Image classification data set "dataset" (YahyaBouayad/tripwire on GitHub). Class labels (2): cable absent, cable present.

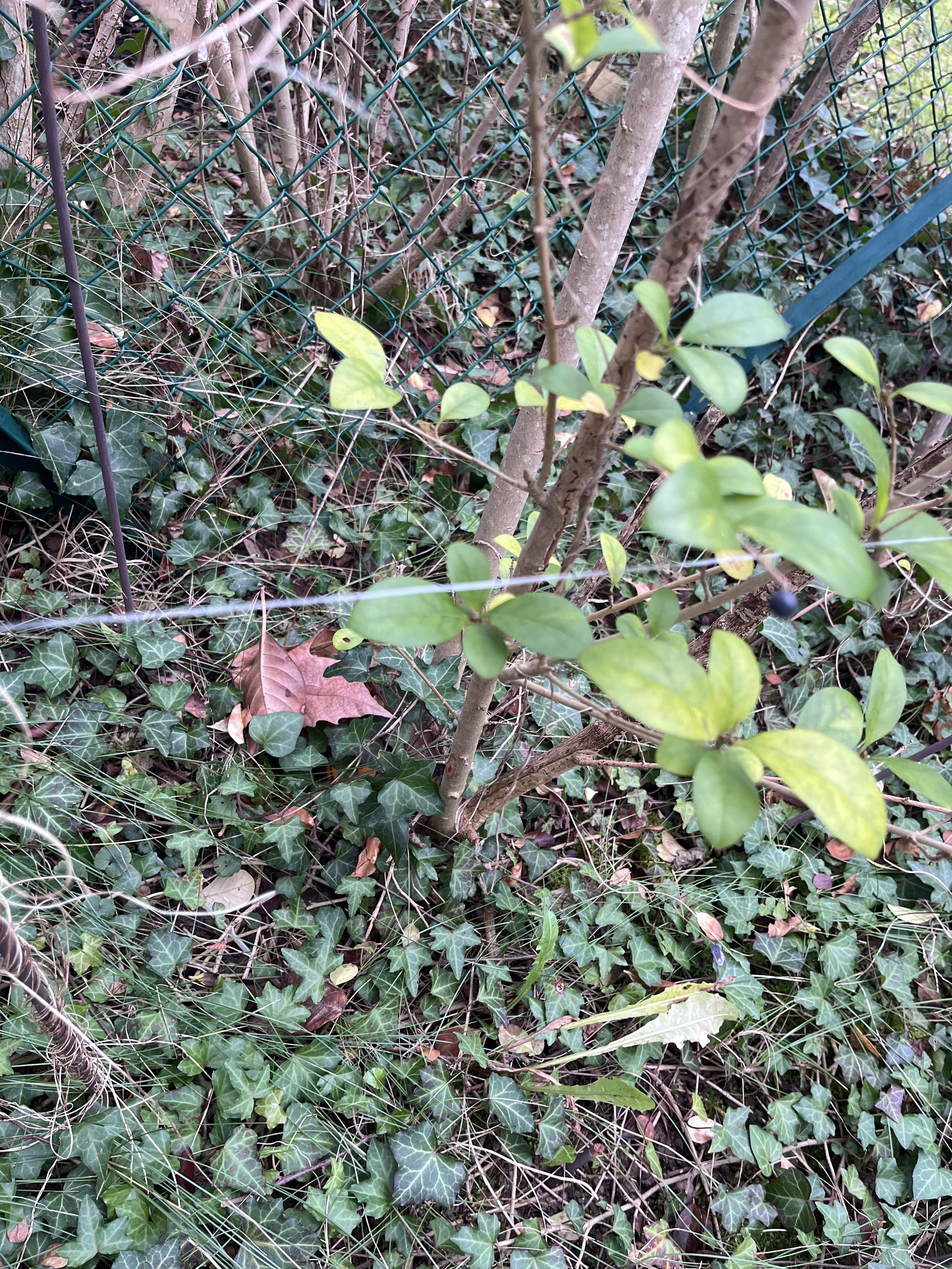
Label: cable present

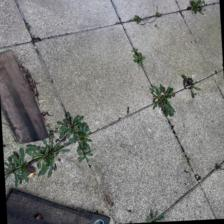
Label: cable absent

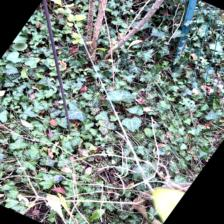
Label: cable present

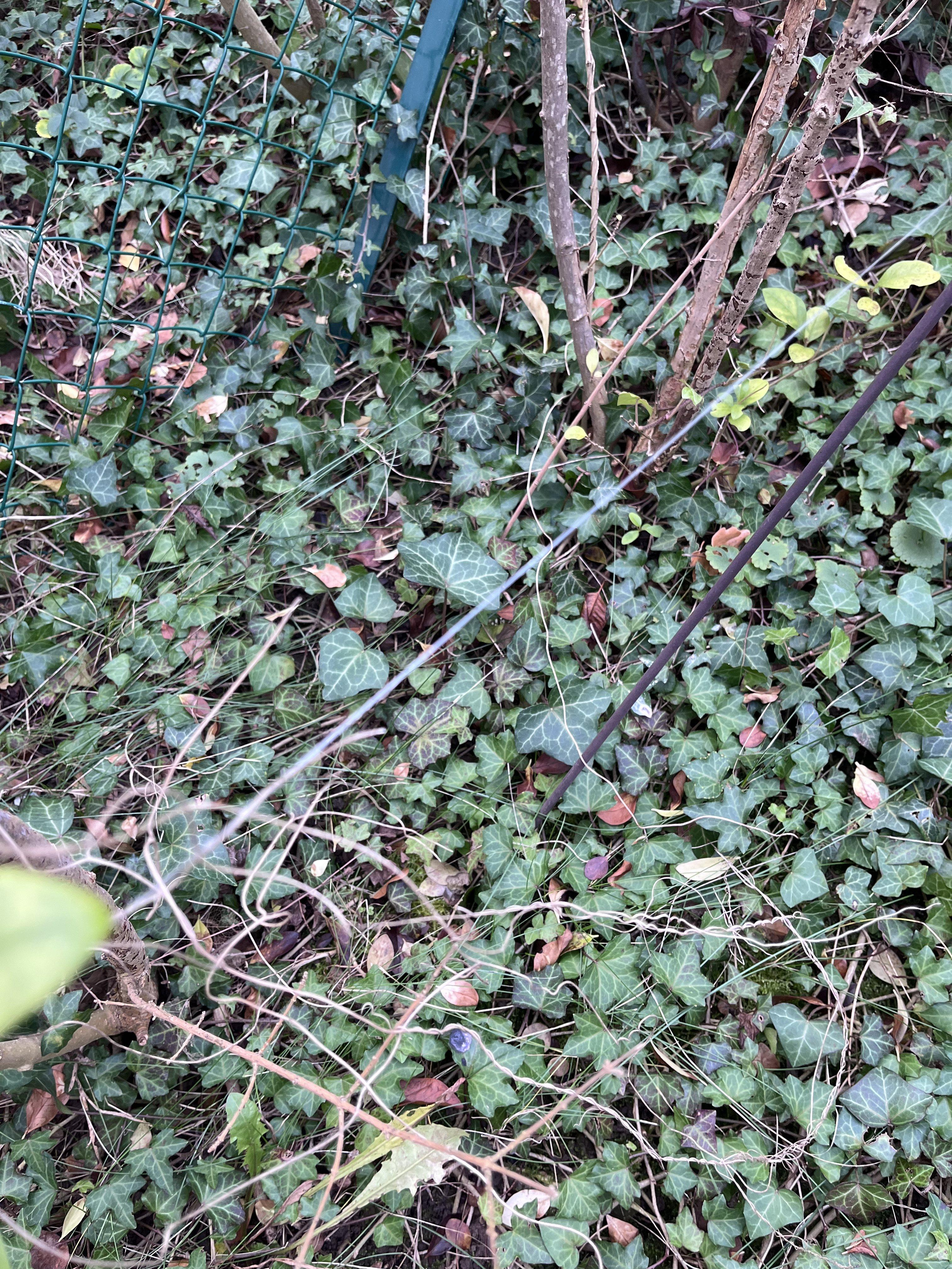
Label: cable present

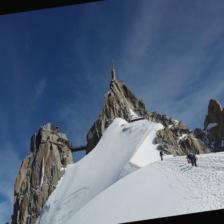
Label: cable absent

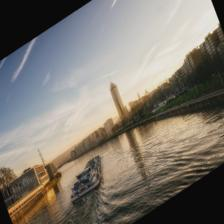
Label: cable absent
